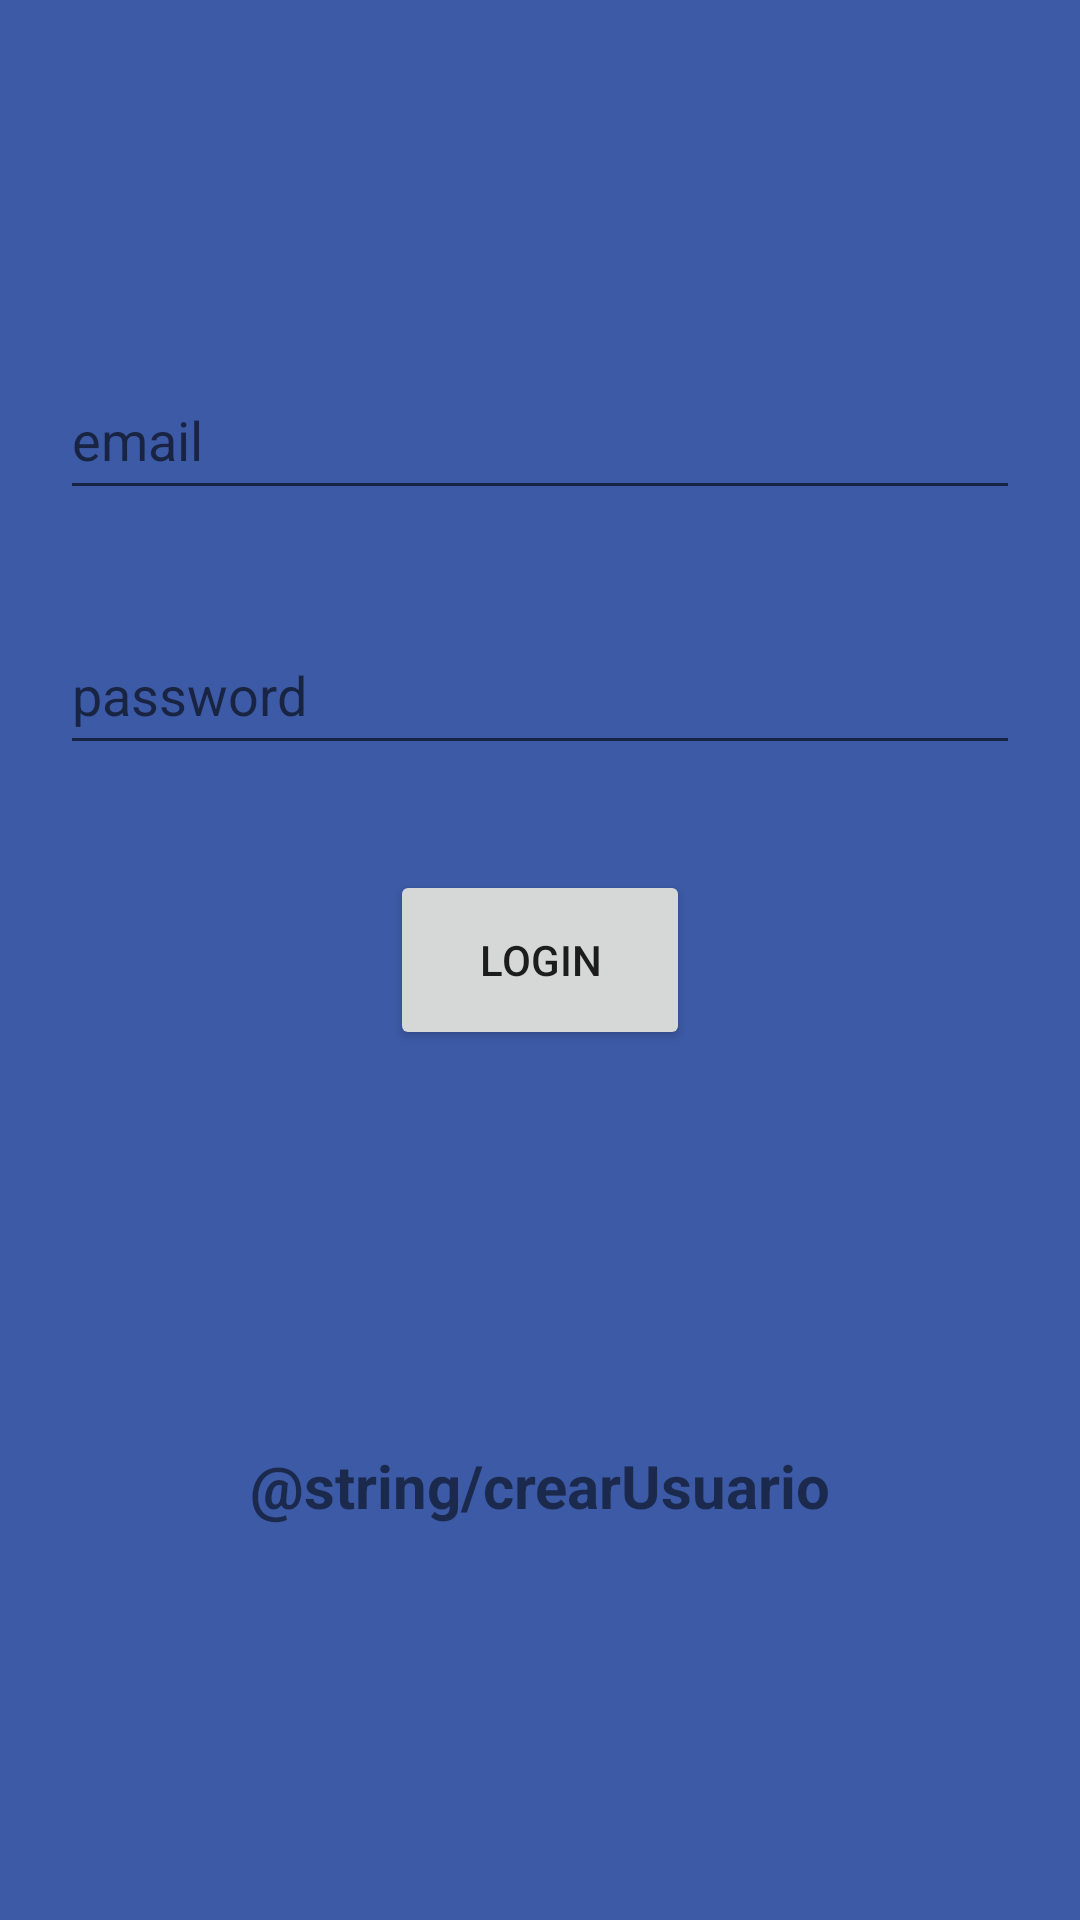

Write the Android layout XML for this screen, with the resource values it uses.
<!-- AndroidManifest.xml: application theme AppTheme -->
<!-- res/layout/activity_main.xml -->
<?xml version="1.0" encoding="utf-8"?>
<androidx.constraintlayout.widget.ConstraintLayout xmlns:android="http://schemas.android.com/apk/res/android"
    xmlns:app="http://schemas.android.com/apk/res-auto"
    xmlns:tools="http://schemas.android.com/tools"
    android:layout_width="match_parent"
    android:layout_height="match_parent"
    tools:context=".MainActivity">

    <EditText
        android:id="@+id/ETnombre"
        android:layout_width="match_parent"
        android:layout_height="@dimen/altoETMain"
        android:layout_marginRight="@dimen/ETmarginSide"
        android:layout_marginLeft="@dimen/ETmarginSide"
        android:layout_marginBottom="35dp"
        android:hint="@string/email"
        android:inputType="textEmailAddress"
        app:layout_constraintBottom_toTopOf="@+id/ETpassword" />

    <EditText
        android:id="@+id/ETpassword"
        android:layout_width="match_parent"
        android:layout_height="@dimen/altoETMain"
        android:layout_marginRight="@dimen/ETmarginSide"
        android:layout_marginLeft="@dimen/ETmarginSide"
        android:layout_marginBottom="@dimen/ETmargenB"
        android:hint="@string/password"
        android:inputType="textPassword"
        app:layout_constraintBottom_toTopOf="@+id/btnLogIn" />

    <Button
        android:id="@+id/btnLogIn"
        android:layout_width="@dimen/anchoBtnMain"
        android:layout_height="@dimen/altoBtnMain"
        android:text="@string/logIn"
        app:layout_constraintBottom_toBottomOf="parent"
        app:layout_constraintEnd_toEndOf="parent"
        app:layout_constraintStart_toStartOf="parent"
        app:layout_constraintTop_toTopOf="parent" />

    <TextView
        android:id="@+id/TVcrearUsuario"
        android:layout_width="wrap_content"
        android:layout_height="wrap_content"
        android:clickable="true"
        android:text="@string/crearUsuario"
        android:textSize="@dimen/TVCrearuser"
        android:textStyle="bold"
        android:focusable="true"
        app:layout_constraintBottom_toBottomOf="parent"
        app:layout_constraintEnd_toEndOf="parent"
        app:layout_constraintStart_toStartOf="parent"
        app:layout_constraintTop_toBottomOf="@+id/btnLogIn" />

</androidx.constraintlayout.widget.ConstraintLayout>
<!-- resources referenced by this layout -->
<resources>
  <dimen name="ETmargenB">35dp</dimen>
  <dimen name="ETmarginSide">20dp</dimen>
  <dimen name="TVCrearuser">20sp</dimen>
  <dimen name="altoBtnMain">60dp</dimen>
  <dimen name="altoETMain">50dp</dimen>
  <dimen name="anchoBtnMain">100dp</dimen>
  <string name="crearUsuario">Create user</string>
  <string name="email">email</string>
  <string name="logIn">LogIn</string>
  <string name="password">password</string>
  <style name="AppTheme" parent="Theme.AppCompat.Light.DarkActionBar">
          
          <item name="colorPrimary">@color/colorPrimary</item>
          <item name="colorPrimaryDark">@color/colorPrimaryDark</item>
          <item name="colorAccent">@color/colorAccent</item>
          <item name="android:colorBackground">@color/colorBackground</item>
      </style>
  <color name="colorPrimary">#ffcb05</color>
  <color name="colorPrimaryDark">#2a75bb</color>
  <color name="colorAccent">#c7a008</color>
  <color name="colorBackground">#3c5aa6</color>
</resources>
